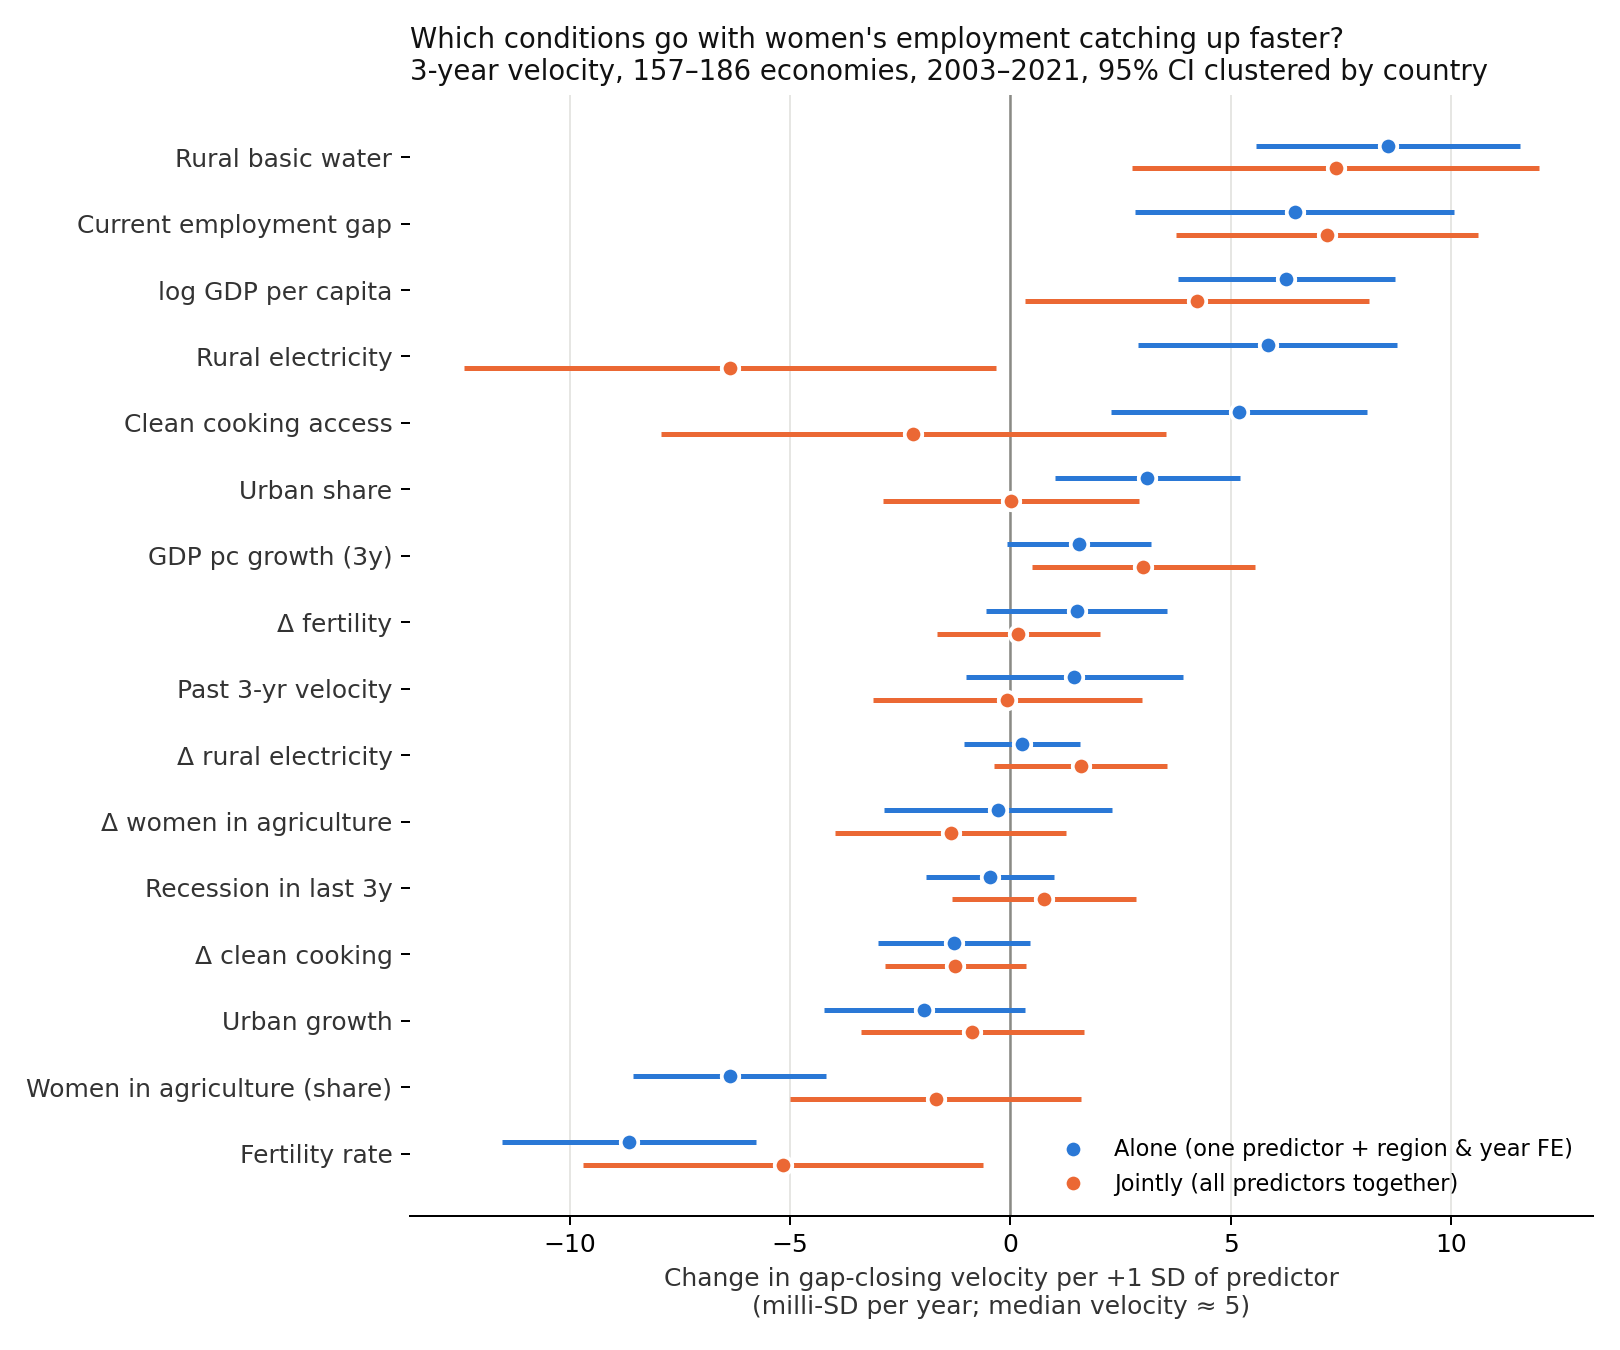

The data file committed next to this chart (first rows):
label, kind, coef, lo, hi
Current employment gap, alone, 6.453, 2.832, 10.07
Past 3-yr velocity, alone, 1.448, -1.014, 3.91
Clean cooking access, alone, 5.199, 2.296, 8.101
Rural basic water, alone, 8.572, 5.571, 11.57
Rural electricity, alone, 5.838, 2.892, 8.785
Δ clean cooking, alone, -1.273, -2.991, 0.4453
Δ rural electricity, alone, 0.2654, -1.046, 1.577
Fertility rate, alone, -8.66, -11.54, -5.781
Δ fertility, alone, 1.503, -0.5445, 3.551
Women in agriculture (share), alone, -6.363, -8.55, -4.176
Δ women in agriculture, alone, -0.271, -2.862, 2.32
Urban share, alone, 3.112, 1.017, 5.207
Urban growth, alone, -1.954, -4.236, 0.3285
log GDP per capita, alone, 6.261, 3.795, 8.727
GDP pc growth (3y), alone, 1.562, -0.07041, 3.194
Recession in last 3y, alone, -0.4626, -1.909, 0.9842
Current employment gap, joint, 7.187, 3.751, 10.62
Past 3-yr velocity, joint, -0.06491, -3.121, 2.991
Clean cooking access, joint, -2.199, -7.928, 3.529
Rural basic water, joint, 7.383, 2.764, 12
Rural electricity, joint, -6.369, -12.4, -0.3345
Δ clean cooking, joint, -1.243, -2.849, 0.3635
Δ rural electricity, joint, 1.597, -0.3703, 3.565
Fertility rate, joint, -5.146, -9.685, -0.6081
Δ fertility, joint, 0.1803, -1.673, 2.033
Women in agriculture (share), joint, -1.691, -4.991, 1.609
Δ women in agriculture, joint, -1.354, -3.981, 1.274
Urban share, joint, 0.02286, -2.881, 2.927
Urban growth, joint, -0.8607, -3.392, 1.67
log GDP per capita, joint, 4.238, 0.3409, 8.135
GDP pc growth (3y), joint, 3.023, 0.4933, 5.553
Recession in last 3y, joint, 0.7673, -1.317, 2.852
